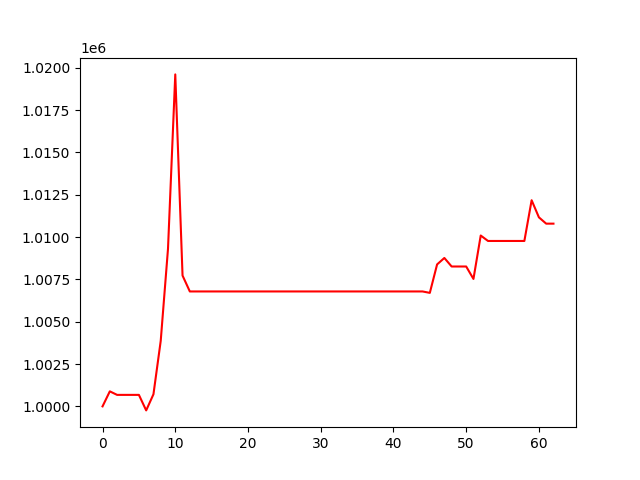

Values plotted in this chart, from the file beside it:
, 0
0, 1000000
1, 1000887
2, 1000678
3, 1000678
4, 1000678
5, 1000678
6, 999762
7, 1000716
8, 1003870
9, 1009307
10, 1019603
11, 1007725
12, 1006786
13, 1006786
14, 1006786
15, 1006786
16, 1006786
17, 1006786
18, 1006786
19, 1006786
20, 1006786
21, 1006786
22, 1006786
23, 1006786
24, 1006786
25, 1006786
26, 1006786
27, 1006786
28, 1006786
29, 1006786
30, 1006786
31, 1006786
32, 1006786
33, 1006786
34, 1006786
35, 1006786
36, 1006786
37, 1006786
38, 1006786
39, 1006786
40, 1006786
41, 1006786
42, 1006786
43, 1006786
44, 1006786
45, 1006702
46, 1008382
47, 1008763
48, 1008260
49, 1008260
50, 1008260
51, 1007525
52, 1010089
53, 1009767
54, 1009767
55, 1009767
56, 1009767
57, 1009767
58, 1009767
59, 1012173
... 3 more rows
